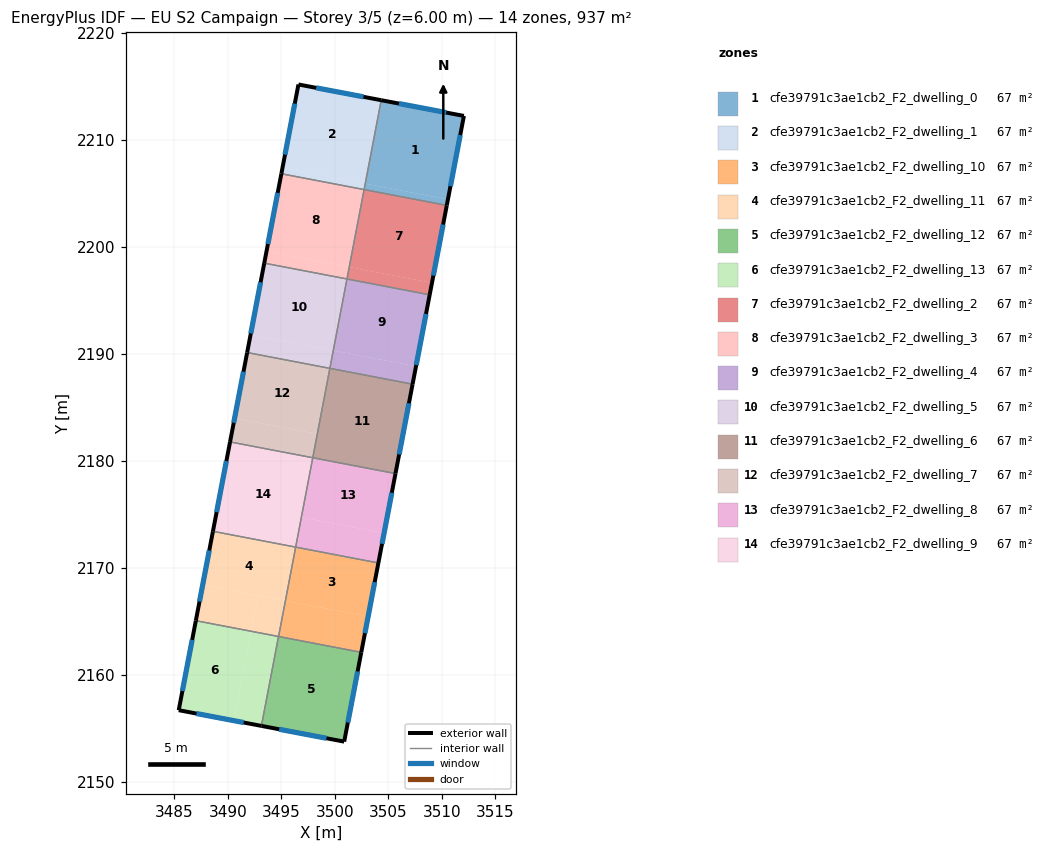
=== STOREY PLAN SPEC (per zone: floor XY polygon, exterior-wall plan segments, windows/doors) ===
zone 1: cfe39791c3ae1cb2_F2_dwelling_0  (66.9 m²)
  floor: (3512.05, 2212.21) (3510.56, 2204.40) (3502.83, 2205.88) (3504.32, 2213.68)
  floor: (3510.56, 2204.40) (3510.45, 2203.84) (3502.73, 2205.32) (3502.83, 2205.88)
  exterior wall: (3512.05, 2212.21) – (3504.32, 2213.68)  [7.9 m]
    window: (3510.39, 2212.52) – (3505.98, 2213.36)  [7.7 m²]
  exterior wall: (3510.45, 2203.84) – (3512.05, 2212.21)  [8.5 m]
    window: (3510.79, 2205.64) – (3511.71, 2210.42)  [8.3 m²]
  interior walls: 2
zone 2: cfe39791c3ae1cb2_F2_dwelling_1  (66.9 m²)
  floor: (3504.32, 2213.68) (3502.83, 2205.88) (3495.10, 2207.36) (3496.59, 2215.15)
  floor: (3502.83, 2205.88) (3502.72, 2205.32) (3494.99, 2206.80) (3495.10, 2207.36)
  exterior wall: (3504.32, 2213.68) – (3496.59, 2215.15)  [7.9 m]
    window: (3502.67, 2213.99) – (3498.24, 2214.83)  [7.7 m²]
  exterior wall: (3496.59, 2215.15) – (3494.99, 2206.80)  [8.5 m]
    window: (3496.25, 2213.36) – (3495.33, 2208.59)  [8.3 m²]
  interior walls: 2
zone 3: cfe39791c3ae1cb2_F2_dwelling_10  (66.9 m²)
  floor: (3504.06, 2170.43) (3503.10, 2165.42) (3495.37, 2166.90) (3496.33, 2171.91)
  floor: (3503.10, 2165.42) (3502.46, 2162.08) (3494.73, 2163.56) (3495.37, 2166.90)
  exterior wall: (3502.46, 2162.08) – (3504.06, 2170.43)  [8.5 m]
    window: (3502.80, 2163.87) – (3503.71, 2168.64)  [8.3 m²]
  interior walls: 3
zone 4: cfe39791c3ae1cb2_F2_dwelling_11  (66.9 m²)
  floor: (3496.33, 2171.91) (3495.37, 2166.90) (3487.64, 2168.38) (3488.60, 2173.39)
  floor: (3495.37, 2166.90) (3494.73, 2163.56) (3492.15, 2164.05) (3492.79, 2167.39)
  floor: (3492.79, 2167.39) (3492.15, 2164.05) (3487.00, 2165.04) (3487.64, 2168.38)
  exterior wall: (3488.60, 2173.39) – (3487.00, 2165.04)  [8.5 m]
    window: (3488.25, 2171.60) – (3487.34, 2166.83)  [8.3 m²]
  interior walls: 3
zone 5: cfe39791c3ae1cb2_F2_dwelling_12  (66.9 m²)
  floor: (3502.46, 2162.08) (3500.86, 2153.73) (3493.13, 2155.20) (3494.72, 2163.56)
  exterior wall: (3500.86, 2153.73) – (3502.46, 2162.08)  [8.5 m]
    window: (3501.20, 2155.52) – (3502.12, 2160.29)  [8.3 m²]
  exterior wall: (3493.13, 2155.20) – (3500.86, 2153.73)  [7.9 m]
    window: (3494.78, 2154.89) – (3499.21, 2154.05)  [7.7 m²]
  interior walls: 2
zone 6: cfe39791c3ae1cb2_F2_dwelling_13  (66.9 m²)
  floor: (3492.15, 2164.05) (3490.55, 2155.69) (3485.40, 2156.67) (3487.00, 2165.04)
  floor: (3494.72, 2163.56) (3493.13, 2155.20) (3490.55, 2155.69) (3492.15, 2164.05)
  exterior wall: (3485.40, 2156.67) – (3493.13, 2155.20)  [7.9 m]
    window: (3487.05, 2156.36) – (3491.47, 2155.52)  [7.7 m²]
  exterior wall: (3487.00, 2165.04) – (3485.40, 2156.67)  [8.5 m]
    window: (3486.66, 2163.24) – (3485.74, 2158.46)  [8.3 m²]
  interior walls: 2
zone 7: cfe39791c3ae1cb2_F2_dwelling_2  (66.9 m²)
  floor: (3510.45, 2203.84) (3509.07, 2196.61) (3501.34, 2198.08) (3502.72, 2205.32)
  floor: (3509.07, 2196.61) (3508.85, 2195.49) (3501.12, 2196.97) (3501.34, 2198.08)
  exterior wall: (3508.85, 2195.49) – (3510.45, 2203.84)  [8.5 m]
    window: (3509.19, 2197.28) – (3510.11, 2202.06)  [8.3 m²]
  interior walls: 3
zone 8: cfe39791c3ae1cb2_F2_dwelling_3  (66.9 m²)
  floor: (3502.72, 2205.32) (3501.34, 2198.08) (3493.61, 2199.56) (3494.99, 2206.80)
  floor: (3501.34, 2198.08) (3501.12, 2196.97) (3493.39, 2198.45) (3493.61, 2199.56)
  exterior wall: (3494.99, 2206.80) – (3493.39, 2198.45)  [8.5 m]
    window: (3494.65, 2205.01) – (3493.73, 2200.24)  [8.3 m²]
  interior walls: 3
zone 9: cfe39791c3ae1cb2_F2_dwelling_4  (66.9 m²)
  floor: (3508.85, 2195.49) (3507.57, 2188.81) (3499.84, 2190.29) (3501.12, 2196.97)
  floor: (3507.57, 2188.81) (3507.25, 2187.14) (3499.52, 2188.62) (3499.84, 2190.29)
  exterior wall: (3507.25, 2187.14) – (3508.85, 2195.49)  [8.5 m]
    window: (3507.60, 2188.93) – (3508.51, 2193.70)  [8.3 m²]
  interior walls: 3
zone 10: cfe39791c3ae1cb2_F2_dwelling_5  (66.9 m²)
  floor: (3501.12, 2196.97) (3499.84, 2190.29) (3492.11, 2191.77) (3493.39, 2198.45)
  floor: (3499.84, 2190.29) (3499.52, 2188.62) (3491.79, 2190.09) (3492.11, 2191.77)
  exterior wall: (3493.39, 2198.45) – (3491.79, 2190.09)  [8.5 m]
    window: (3493.05, 2196.66) – (3492.14, 2191.88)  [8.3 m²]
  interior walls: 3
zone 11: cfe39791c3ae1cb2_F2_dwelling_6  (66.9 m²)
  floor: (3507.25, 2187.14) (3505.66, 2178.78) (3497.93, 2180.26) (3499.52, 2188.62)
  exterior wall: (3505.66, 2178.78) – (3507.25, 2187.14)  [8.5 m]
    window: (3506.00, 2180.57) – (3506.91, 2185.35)  [8.3 m²]
  interior walls: 3
zone 12: cfe39791c3ae1cb2_F2_dwelling_7  (66.9 m²)
  floor: (3499.52, 2188.62) (3498.35, 2182.49) (3490.62, 2183.97) (3491.79, 2190.09)
  floor: (3498.35, 2182.49) (3497.93, 2180.26) (3490.20, 2181.74) (3490.62, 2183.97)
  exterior wall: (3491.79, 2190.09) – (3490.20, 2181.74)  [8.5 m]
    window: (3491.45, 2188.31) – (3490.54, 2183.53)  [8.3 m²]
  interior walls: 3
zone 13: cfe39791c3ae1cb2_F2_dwelling_8  (66.9 m²)
  floor: (3505.66, 2178.78) (3504.59, 2173.22) (3496.86, 2174.69) (3497.93, 2180.26)
  floor: (3504.59, 2173.22) (3504.06, 2170.43) (3496.33, 2171.91) (3496.86, 2174.69)
  exterior wall: (3504.06, 2170.43) – (3505.66, 2178.78)  [8.5 m]
    window: (3504.40, 2172.22) – (3505.31, 2176.99)  [8.3 m²]
  interior walls: 3
zone 14: cfe39791c3ae1cb2_F2_dwelling_9  (66.9 m²)
  floor: (3497.93, 2180.26) (3496.33, 2171.91) (3488.60, 2173.39) (3490.20, 2181.74)
  exterior wall: (3490.20, 2181.74) – (3488.60, 2173.39)  [8.5 m]
    window: (3489.85, 2179.95) – (3488.94, 2175.18)  [8.3 m²]
  interior walls: 3

=== DERIVED (storey summary) ===
Building: EU S2 Campaign
Storey: 3 of 5  (floor level z = 6.00 m)
Storey gross floor area: 937.1 m²
Zones on this storey: 14
  - cfe39791c3ae1cb2_F2_dwelling_0: floor 66.9 m²; exterior wall 16.4 m (49.1 m²); 2 window(s) 16.1 m²; WWR 32.7%
  - cfe39791c3ae1cb2_F2_dwelling_1: floor 66.9 m²; exterior wall 16.4 m (49.1 m²); 2 window(s) 16.0 m²; WWR 32.7%
  - cfe39791c3ae1cb2_F2_dwelling_10: floor 66.9 m²; exterior wall 8.5 m (25.5 m²); 1 window(s) 8.3 m²; WWR 32.7%
  - cfe39791c3ae1cb2_F2_dwelling_11: floor 66.9 m²; exterior wall 8.5 m (25.5 m²); 1 window(s) 8.3 m²; WWR 32.7%
  - cfe39791c3ae1cb2_F2_dwelling_12: floor 66.9 m²; exterior wall 16.4 m (49.1 m²); 2 window(s) 16.0 m²; WWR 32.7%
  - cfe39791c3ae1cb2_F2_dwelling_13: floor 66.9 m²; exterior wall 16.4 m (49.1 m²); 2 window(s) 16.1 m²; WWR 32.7%
  - cfe39791c3ae1cb2_F2_dwelling_2: floor 66.9 m²; exterior wall 8.5 m (25.5 m²); 1 window(s) 8.3 m²; WWR 32.7%
  - cfe39791c3ae1cb2_F2_dwelling_3: floor 66.9 m²; exterior wall 8.5 m (25.5 m²); 1 window(s) 8.3 m²; WWR 32.7%
  - cfe39791c3ae1cb2_F2_dwelling_4: floor 66.9 m²; exterior wall 8.5 m (25.5 m²); 1 window(s) 8.3 m²; WWR 32.7%
  - cfe39791c3ae1cb2_F2_dwelling_5: floor 66.9 m²; exterior wall 8.5 m (25.5 m²); 1 window(s) 8.3 m²; WWR 32.7%
  - cfe39791c3ae1cb2_F2_dwelling_6: floor 66.9 m²; exterior wall 8.5 m (25.5 m²); 1 window(s) 8.3 m²; WWR 32.7%
  - cfe39791c3ae1cb2_F2_dwelling_7: floor 66.9 m²; exterior wall 8.5 m (25.5 m²); 1 window(s) 8.3 m²; WWR 32.7%
  - cfe39791c3ae1cb2_F2_dwelling_8: floor 66.9 m²; exterior wall 8.5 m (25.5 m²); 1 window(s) 8.3 m²; WWR 32.7%
  - cfe39791c3ae1cb2_F2_dwelling_9: floor 66.9 m²; exterior wall 8.5 m (25.5 m²); 1 window(s) 8.3 m²; WWR 32.7%
Zone adjacency (shared interzone walls):
  - cfe39791c3ae1cb2_F2_dwelling_0 ↔ cfe39791c3ae1cb2_F2_dwelling_1
  - cfe39791c3ae1cb2_F2_dwelling_0 ↔ cfe39791c3ae1cb2_F2_dwelling_2
  - cfe39791c3ae1cb2_F2_dwelling_1 ↔ cfe39791c3ae1cb2_F2_dwelling_3
  - cfe39791c3ae1cb2_F2_dwelling_10 ↔ cfe39791c3ae1cb2_F2_dwelling_11
  - cfe39791c3ae1cb2_F2_dwelling_10 ↔ cfe39791c3ae1cb2_F2_dwelling_12
  - cfe39791c3ae1cb2_F2_dwelling_10 ↔ cfe39791c3ae1cb2_F2_dwelling_8
  - cfe39791c3ae1cb2_F2_dwelling_11 ↔ cfe39791c3ae1cb2_F2_dwelling_13
  - cfe39791c3ae1cb2_F2_dwelling_11 ↔ cfe39791c3ae1cb2_F2_dwelling_9
  - cfe39791c3ae1cb2_F2_dwelling_12 ↔ cfe39791c3ae1cb2_F2_dwelling_13
  - cfe39791c3ae1cb2_F2_dwelling_2 ↔ cfe39791c3ae1cb2_F2_dwelling_3
  - cfe39791c3ae1cb2_F2_dwelling_2 ↔ cfe39791c3ae1cb2_F2_dwelling_4
  - cfe39791c3ae1cb2_F2_dwelling_3 ↔ cfe39791c3ae1cb2_F2_dwelling_5
  - cfe39791c3ae1cb2_F2_dwelling_4 ↔ cfe39791c3ae1cb2_F2_dwelling_5
  - cfe39791c3ae1cb2_F2_dwelling_4 ↔ cfe39791c3ae1cb2_F2_dwelling_6
  - cfe39791c3ae1cb2_F2_dwelling_5 ↔ cfe39791c3ae1cb2_F2_dwelling_7
  - cfe39791c3ae1cb2_F2_dwelling_6 ↔ cfe39791c3ae1cb2_F2_dwelling_7
  - cfe39791c3ae1cb2_F2_dwelling_6 ↔ cfe39791c3ae1cb2_F2_dwelling_8
  - cfe39791c3ae1cb2_F2_dwelling_7 ↔ cfe39791c3ae1cb2_F2_dwelling_9
  - cfe39791c3ae1cb2_F2_dwelling_8 ↔ cfe39791c3ae1cb2_F2_dwelling_9